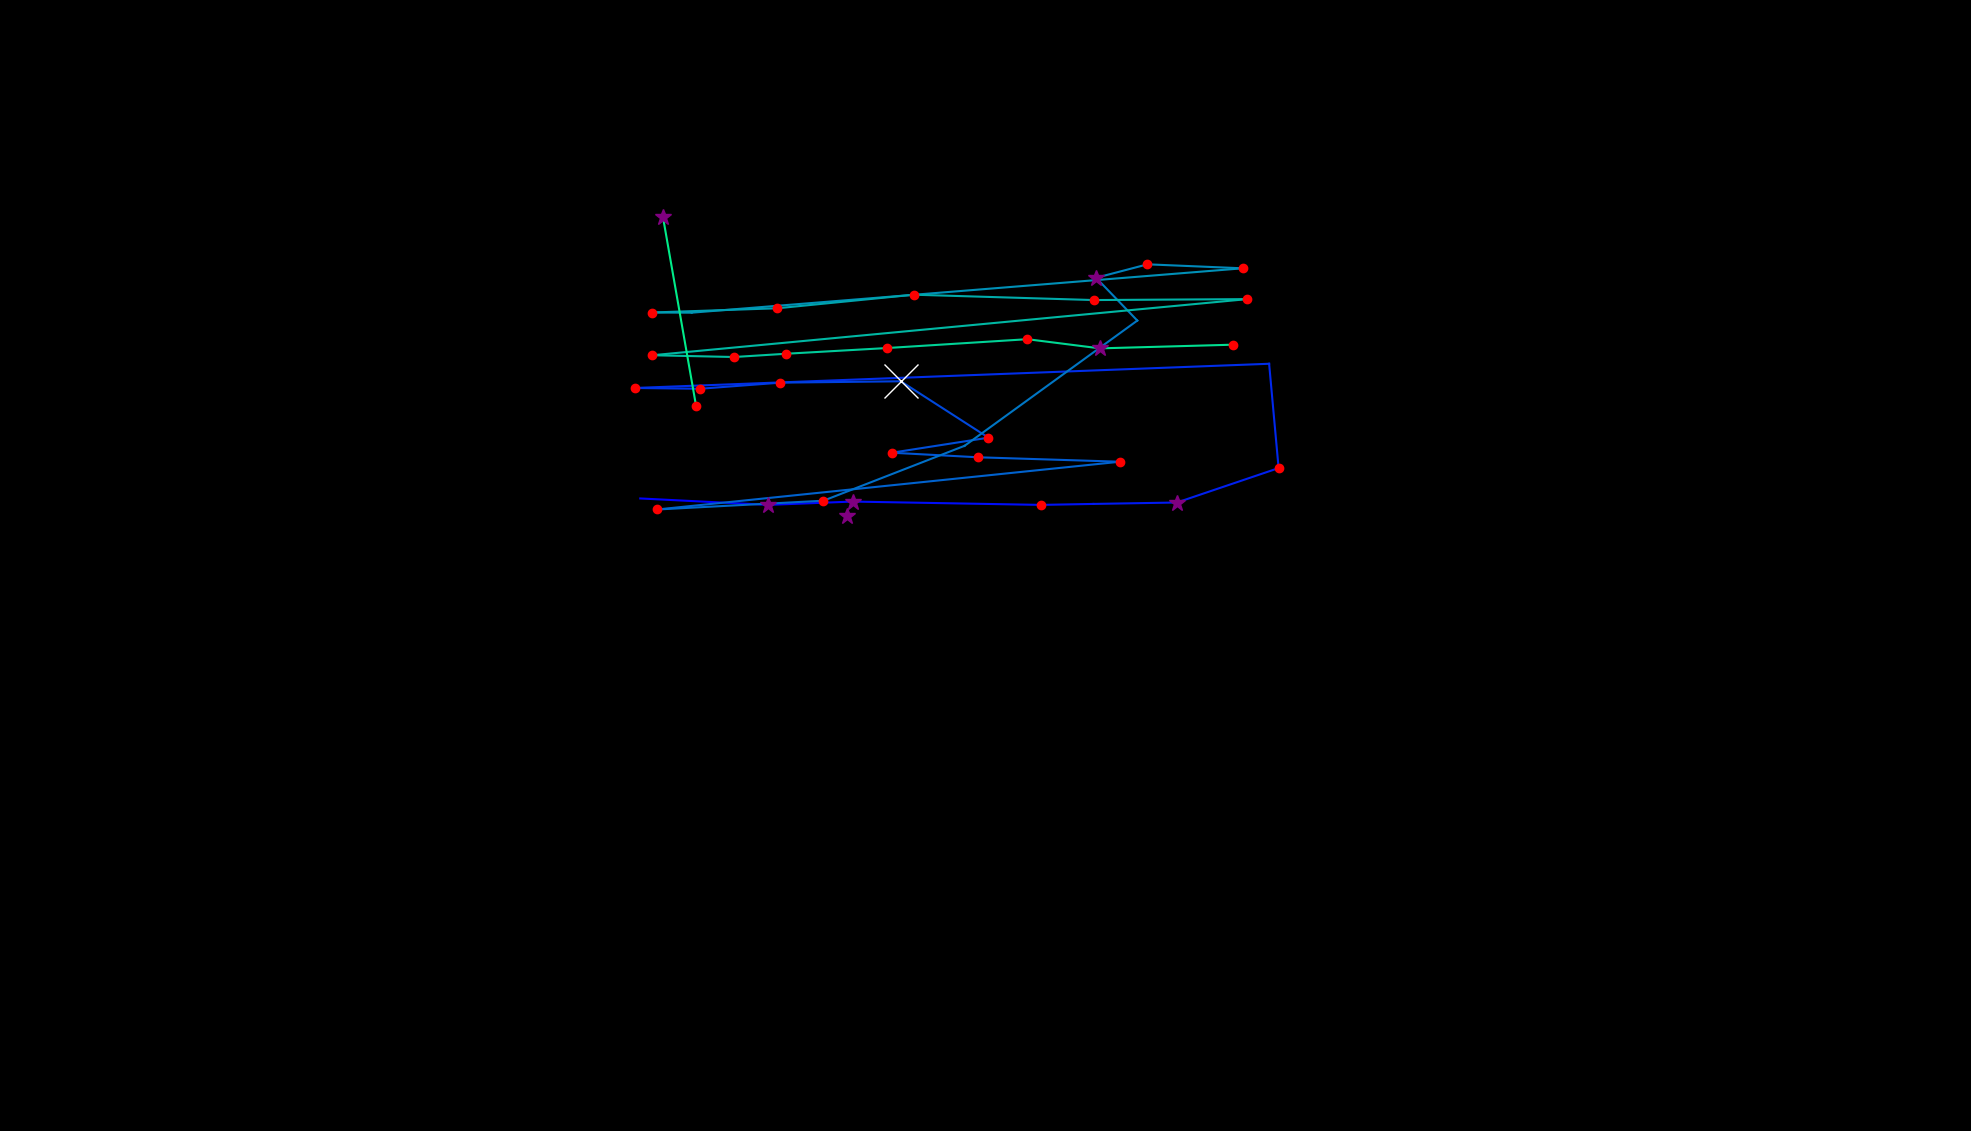

Data behind this chart, as committed beside it:
, fixation_id, timestamp, avg_gaze_x, avg_gaze_y, duration
0, 97.0, 26102, 831.5, 821.5, 108.5
1, 98.0, 26234, 997.8, 813.1, 265.1
2, 99.0, 26536, 1107, 817.5, 253.1
3, 100.0, 26969, 1352, 813.1, 180.8
4, 101.0, 27174, 1420, 814.4, 96.41
5, 102.0, 27295, 1528, 816.2, 289.2
6, 103.0, 27608, 1661, 860.9, 144.6
7, 104.0, 27909, 1648, 996.4, 108.5
8, 105.0, 28138, 824.6, 965, 216.9
9, 106.0, 28379, 909.2, 964, 156.7
10, 107.0, 28560, 1014, 971.9, 156.7
11, 108.0, 28789, 1170, 973.7, 1109
12, 109.0, 29946, 1284, 900.4, 180.8
13, 110.0, 30163, 1158, 880.9, 241
14, 111.0, 30428, 1270, 875, 156.7
15, 112.0, 30609, 1455, 869.2, 120.5
16, 113.0, 30922, 853.5, 807.2, 144.6
17, 114.0, 31115, 1069, 818.6, 180.8
18, 115.0, 31549, 1253, 889.8, 96.41
19, 116.0, 31910, 1477, 1053, 108.5
20, 117.0, 32067, 1423, 1108, 385.6
21, 118.0, 32477, 1490, 1126, 144.6
22, 119.0, 32669, 1614, 1120, 120.5
23, 120.0, 32971, 898.3, 1063, 108.5
24, 121.0, 33103, 846.5, 1063, 144.6
25, 122.0, 33272, 1010, 1068, 241
26, 123.0, 33561, 1187, 1086, 132.6
27, 124.0, 33730, 1420, 1079, 216.9
28, 125.0, 34031, 1620, 1080, 144.6
29, 126.0, 34260, 847.3, 1007, 156.7
30, 127.0, 34441, 953.4, 1005, 216.9
31, 128.0, 34682, 1020, 1009, 120.5
32, 129.0, 34826, 1152, 1017, 120.5
33, 130.0, 34983, 1334, 1028, 180.8
34, 131.0, 35188, 1428, 1016, 373.6
35, 132.0, 35586, 1602, 1021, 156.7
36, 136.0, 36514, 860.9, 1187, 253.1
37, 137.0, 36815, 903.9, 942.2, 216.9
38, 145.0, 39418, 1100, 798.9, 265.1
